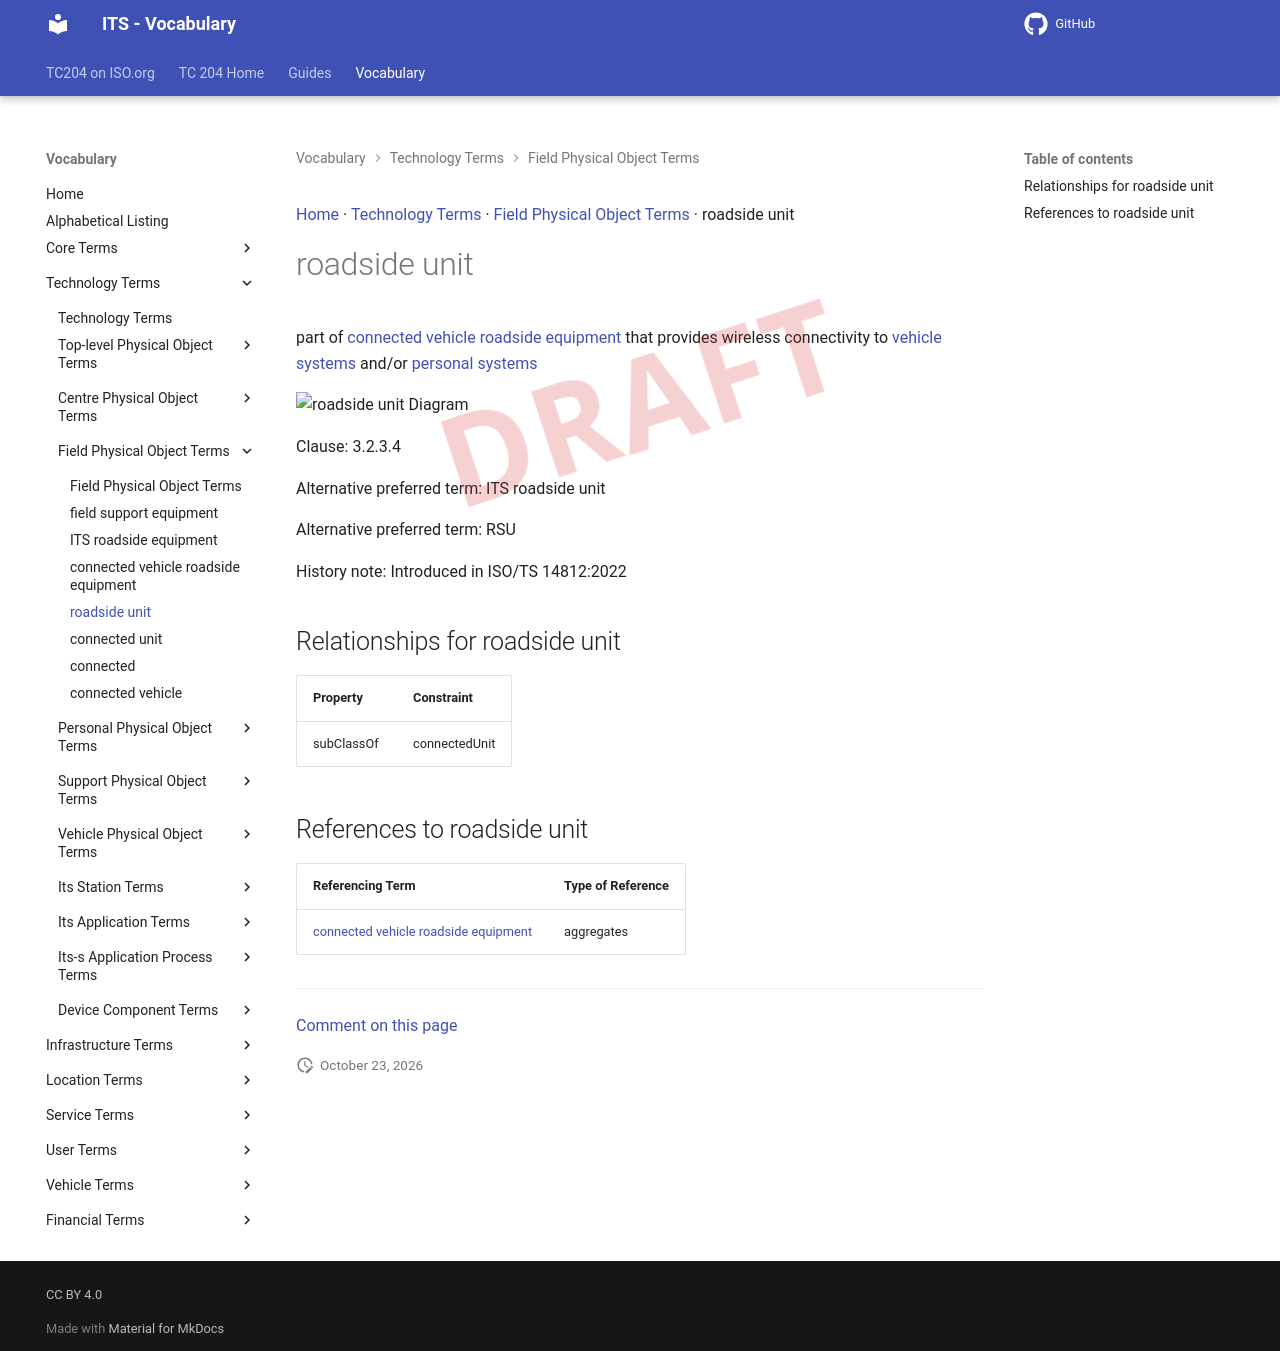

repository: ISO-TC204/iso14812 · page: v1.1.2-alpha.5/terms/roadside unit/index.html · generator: mkdocs

[Home](../index.md) · [Technology Terms](groups/Technology Terms.md) · [Field Physical Object Terms](patterns/Field Physical Object Terms.md) · roadside unit

# roadside unit

<div class="draft4-watermark" aria-hidden="true"></div>

part of [connected vehicle roadside equipment](connected vehicle roadside equipment.md) that provides wireless connectivity to [vehicle systems](vehicle system.md) and/or [personal systems](personal system.md)

<object type="image/svg+xml" data="../../diagrams/roadside unit.dot.svg">
    <img alt="roadside unit Diagram" src="../../diagrams/roadside unit.dot.png" /> <!-- Fallback for non-SVG browsers -->
</object>

Clause: 3.2.3.4

Alternative preferred term: ITS roadside unit

Alternative preferred term: RSU

History note: Introduced in ISO/TS 14812:2022

## Relationships for roadside unit

| Property | Constraint |
| --- | --- |
| subClassOf | connectedUnit |

## References to roadside unit

| Referencing Term | Type of Reference |
| --- | --- |
| [connected vehicle roadside equipment](connected vehicle roadside equipment.md) | aggregates |


---

[Comment on this page](https://github.com/ISO-TC204/iso14812/issues/new?template=page-feedback.yml&title=%5BPage+feedback%5D+roadside+unit&page-title=roadside+unit&page-path=terms%2Froadside+unit.md)
